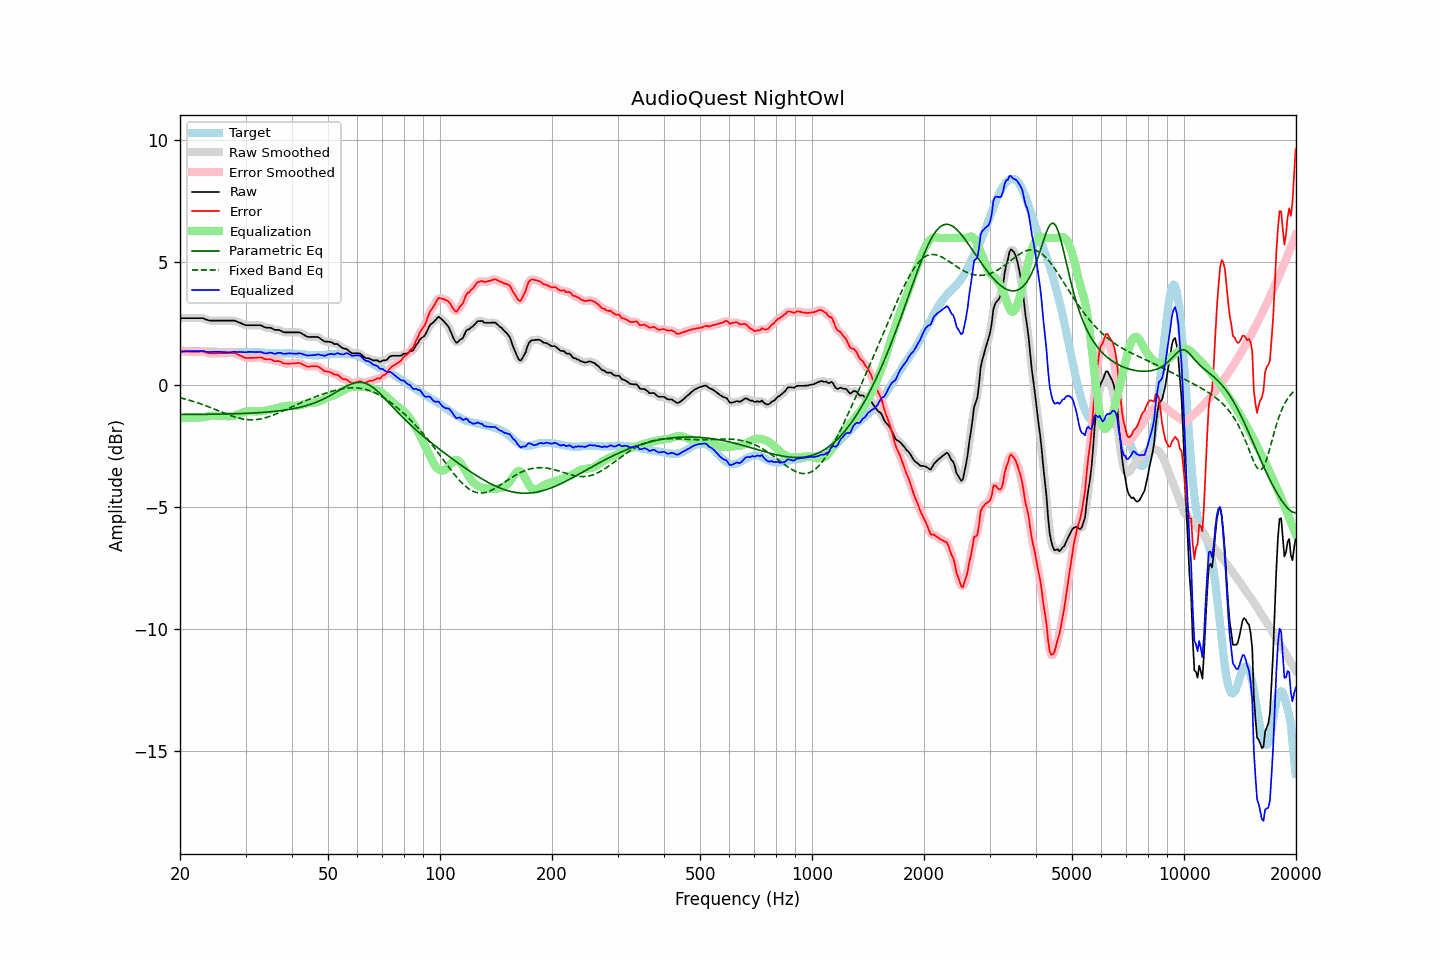

The file beside this chart, header and first rows:
frequency, raw, error, smoothed, error_smoothed, equalization, parametric_eq, fixed_band_eq, equalized_raw, equalized_smoothed, target
20.00, 2.72, 1.39, 2.72, 1.39, -1.39, -1.22, -0.54, 1.33, 1.33, 1.33
20.20, 2.72, 1.38, 2.72, 1.38, -1.38, -1.22, -0.56, 1.34, 1.34, 1.34
20.40, 2.72, 1.37, 2.72, 1.37, -1.37, -1.22, -0.57, 1.35, 1.35, 1.35
20.61, 2.72, 1.37, 2.72, 1.37, -1.36, -1.22, -0.59, 1.35, 1.35, 1.35
20.81, 2.72, 1.36, 2.72, 1.36, -1.36, -1.22, -0.61, 1.36, 1.36, 1.36
21.02, 2.72, 1.36, 2.72, 1.36, -1.35, -1.22, -0.63, 1.36, 1.36, 1.36
21.23, 2.72, 1.35, 2.72, 1.35, -1.35, -1.22, -0.65, 1.37, 1.37, 1.37
21.44, 2.72, 1.35, 2.72, 1.35, -1.35, -1.22, -0.66, 1.37, 1.37, 1.37
21.66, 2.72, 1.35, 2.72, 1.35, -1.35, -1.22, -0.68, 1.37, 1.37, 1.37
21.87, 2.72, 1.35, 2.72, 1.35, -1.35, -1.22, -0.71, 1.37, 1.37, 1.37
22.09, 2.72, 1.34, 2.72, 1.34, -1.35, -1.22, -0.73, 1.37, 1.37, 1.38
22.31, 2.72, 1.34, 2.72, 1.34, -1.35, -1.22, -0.75, 1.37, 1.37, 1.38
22.54, 2.72, 1.35, 2.72, 1.35, -1.35, -1.22, -0.77, 1.37, 1.37, 1.37
22.76, 2.72, 1.36, 2.72, 1.36, -1.35, -1.22, -0.79, 1.37, 1.37, 1.36
22.99, 2.72, 1.36, 2.71, 1.36, -1.34, -1.22, -0.82, 1.38, 1.37, 1.36
23.22, 2.70, 1.34, 2.70, 1.34, -1.33, -1.22, -0.84, 1.37, 1.37, 1.36
23.45, 2.67, 1.32, 2.67, 1.32, -1.32, -1.22, -0.87, 1.35, 1.35, 1.35
23.69, 2.65, 1.30, 2.65, 1.30, -1.31, -1.22, -0.89, 1.34, 1.34, 1.35
23.92, 2.63, 1.28, 2.63, 1.29, -1.30, -1.22, -0.92, 1.33, 1.33, 1.35
24.16, 2.62, 1.27, 2.62, 1.28, -1.29, -1.22, -0.94, 1.33, 1.33, 1.35
24.40, 2.62, 1.27, 2.62, 1.27, -1.28, -1.21, -0.97, 1.34, 1.34, 1.34
24.65, 2.62, 1.27, 2.62, 1.27, -1.27, -1.21, -0.99, 1.34, 1.34, 1.34
24.89, 2.62, 1.27, 2.62, 1.28, -1.27, -1.21, -1.02, 1.34, 1.34, 1.34
25.14, 2.62, 1.28, 2.62, 1.28, -1.28, -1.21, -1.05, 1.34, 1.34, 1.34
25.39, 2.62, 1.29, 2.62, 1.28, -1.28, -1.21, -1.07, 1.34, 1.34, 1.33
25.65, 2.62, 1.29, 2.62, 1.29, -1.28, -1.21, -1.10, 1.34, 1.34, 1.33
25.91, 2.62, 1.29, 2.62, 1.29, -1.28, -1.21, -1.13, 1.33, 1.33, 1.33
26.16, 2.62, 1.29, 2.62, 1.29, -1.29, -1.21, -1.15, 1.33, 1.33, 1.33
26.43, 2.62, 1.29, 2.62, 1.29, -1.29, -1.21, -1.18, 1.33, 1.33, 1.33
26.69, 2.62, 1.29, 2.62, 1.29, -1.29, -1.20, -1.21, 1.32, 1.32, 1.33
26.96, 2.62, 1.29, 2.62, 1.29, -1.30, -1.20, -1.23, 1.32, 1.32, 1.33
27.23, 2.62, 1.29, 2.62, 1.29, -1.29, -1.20, -1.26, 1.32, 1.32, 1.33
27.50, 2.62, 1.29, 2.62, 1.29, -1.29, -1.20, -1.28, 1.33, 1.33, 1.33
27.77, 2.62, 1.29, 2.62, 1.29, -1.28, -1.20, -1.30, 1.33, 1.34, 1.33
28.05, 2.62, 1.29, 2.61, 1.28, -1.27, -1.19, -1.32, 1.35, 1.34, 1.33
28.33, 2.59, 1.26, 2.59, 1.26, -1.25, -1.19, -1.34, 1.34, 1.34, 1.33
28.62, 2.56, 1.23, 2.56, 1.24, -1.23, -1.19, -1.36, 1.33, 1.34, 1.32
28.90, 2.54, 1.20, 2.54, 1.21, -1.20, -1.19, -1.38, 1.34, 1.33, 1.33
29.19, 2.51, 1.18, 2.51, 1.17, -1.18, -1.19, -1.40, 1.33, 1.33, 1.33
29.48, 2.48, 1.15, 2.48, 1.14, -1.15, -1.18, -1.41, 1.33, 1.33, 1.33
29.78, 2.45, 1.11, 2.45, 1.11, -1.13, -1.18, -1.42, 1.32, 1.32, 1.34
30.08, 2.43, 1.09, 2.43, 1.09, -1.11, -1.18, -1.43, 1.32, 1.33, 1.34
30.38, 2.43, 1.09, 2.43, 1.09, -1.10, -1.18, -1.44, 1.33, 1.33, 1.34
30.68, 2.43, 1.09, 2.43, 1.09, -1.09, -1.17, -1.44, 1.34, 1.34, 1.34
30.99, 2.43, 1.09, 2.43, 1.09, -1.09, -1.17, -1.44, 1.34, 1.34, 1.34
31.30, 2.43, 1.09, 2.43, 1.09, -1.09, -1.17, -1.44, 1.34, 1.34, 1.34
31.61, 2.43, 1.09, 2.43, 1.09, -1.10, -1.16, -1.44, 1.33, 1.33, 1.33
31.93, 2.43, 1.10, 2.43, 1.10, -1.10, -1.16, -1.44, 1.33, 1.33, 1.33
32.24, 2.43, 1.11, 2.43, 1.10, -1.10, -1.15, -1.43, 1.33, 1.33, 1.32
32.57, 2.43, 1.11, 2.43, 1.11, -1.10, -1.15, -1.42, 1.33, 1.33, 1.32
32.89, 2.43, 1.11, 2.42, 1.11, -1.09, -1.15, -1.41, 1.34, 1.33, 1.32
33.22, 2.41, 1.10, 2.40, 1.09, -1.09, -1.14, -1.40, 1.32, 1.32, 1.31
33.55, 2.37, 1.06, 2.37, 1.07, -1.08, -1.14, -1.38, 1.29, 1.30, 1.31
33.89, 2.34, 1.04, 2.35, 1.05, -1.06, -1.13, -1.36, 1.27, 1.28, 1.29
34.23, 2.33, 1.04, 2.33, 1.04, -1.05, -1.13, -1.34, 1.28, 1.28, 1.29
34.57, 2.33, 1.04, 2.33, 1.04, -1.03, -1.12, -1.32, 1.29, 1.30, 1.29
34.92, 2.33, 1.04, 2.32, 1.03, -1.02, -1.12, -1.30, 1.31, 1.30, 1.29
35.27, 2.31, 1.02, 2.30, 1.01, -1.01, -1.11, -1.28, 1.30, 1.29, 1.29
35.62, 2.27, 0.98, 2.27, 0.99, -0.99, -1.10, -1.25, 1.27, 1.28, 1.28
35.97, 2.24, 0.96, 2.25, 0.97, -0.98, -1.10, -1.22, 1.26, 1.27, 1.28
... 635 more rows
